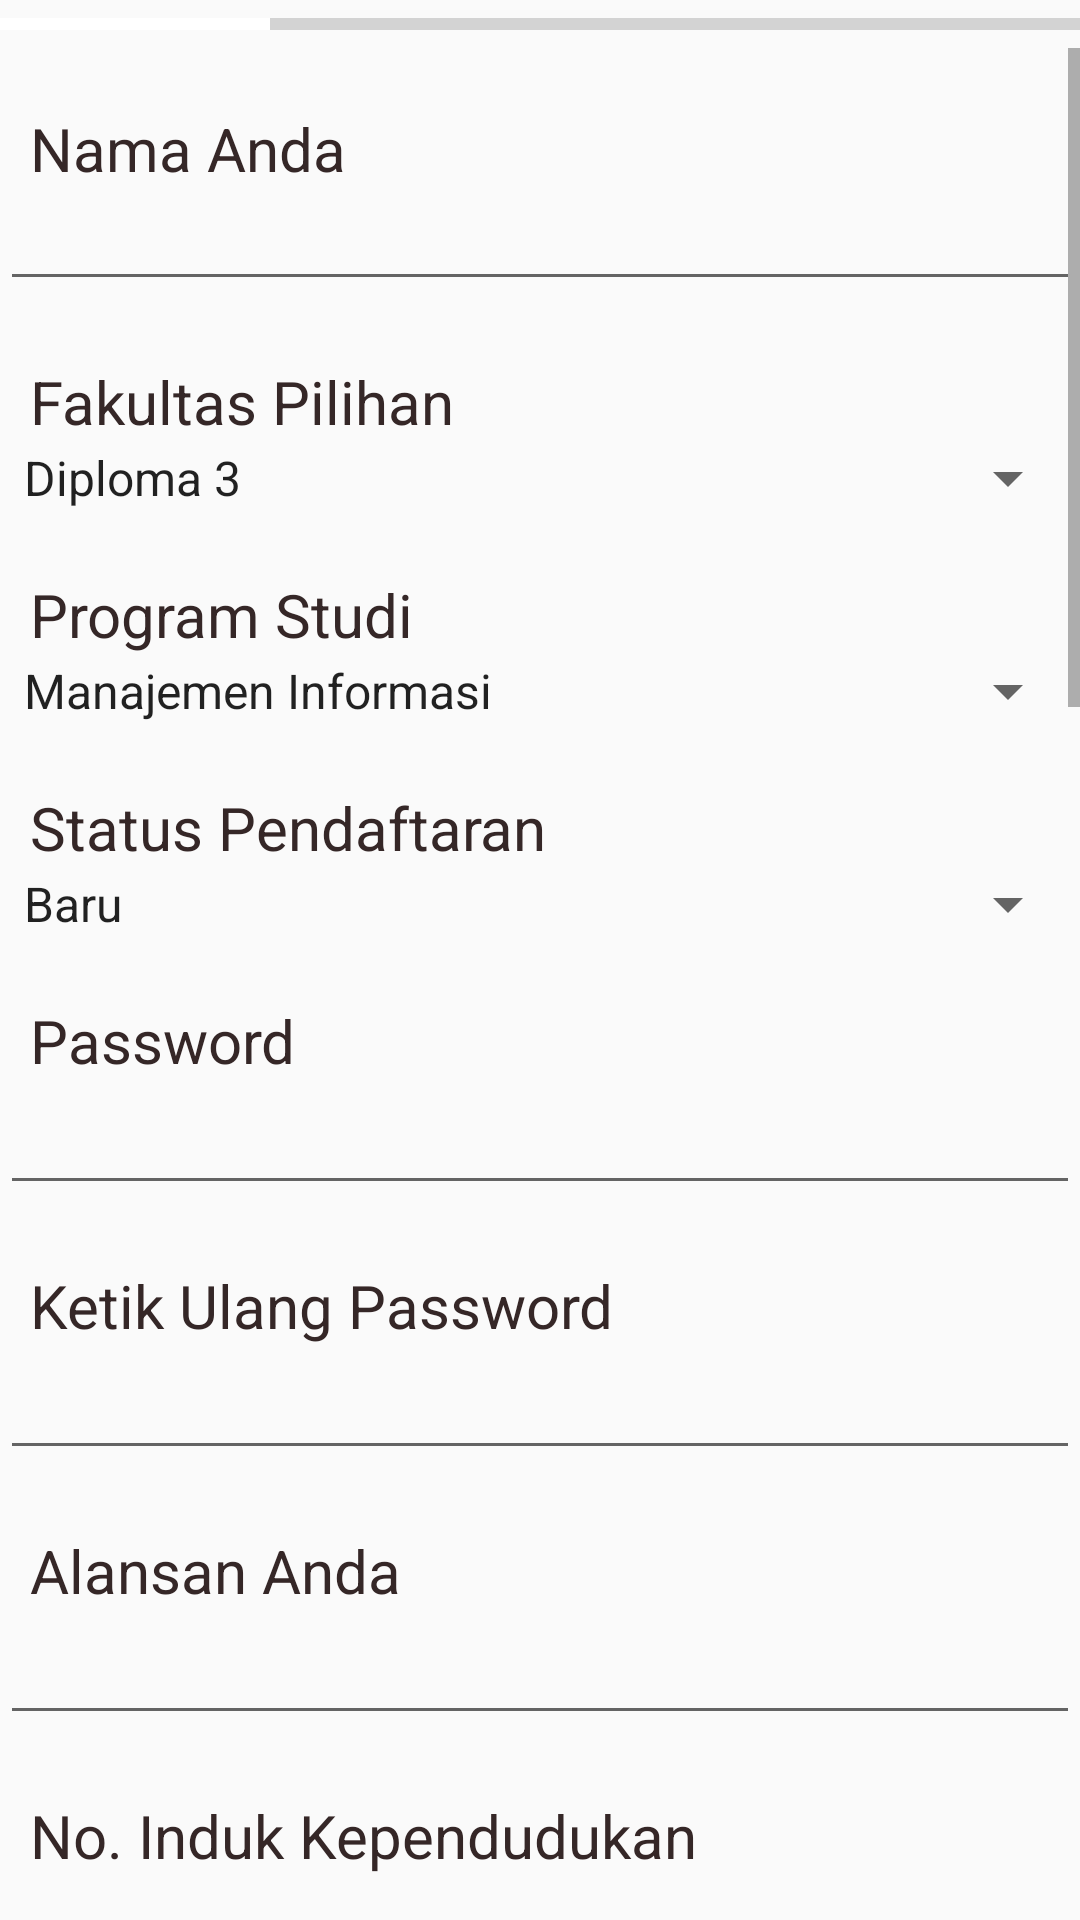

Write the Android layout XML for this screen, with the resource values it uses.
<!-- AndroidManifest.xml: application theme AppTheme -->
<!-- res/layout/activity_data_pribadi.xml -->
<?xml version="1.0" encoding="utf-8"?>
<androidx.constraintlayout.widget.ConstraintLayout xmlns:android="http://schemas.android.com/apk/res/android"
    xmlns:app="http://schemas.android.com/apk/res-auto"
    xmlns:tools="http://schemas.android.com/tools"
    android:layout_width="match_parent"
    android:layout_height="match_parent"
    tools:context=".DataPribadi">

    <ProgressBar
        android:id="@+id/pb1"
        style="?android:attr/progressBarStyleHorizontal"
        android:layout_width="match_parent"
        android:layout_height="wrap_content"
        android:progress="25"
        app:layout_constraintTop_toTopOf="parent"
        app:layout_constraintStart_toStartOf="parent"
        app:layout_constraintEnd_toEndOf="parent" />

    <ScrollView
        android:id="@+id/svFirstForm"
        android:layout_width="match_parent"
        android:layout_height="wrap_content"
        app:layout_constraintTop_toBottomOf="@id/pb1"
        app:layout_constraintStart_toStartOf="parent"
        app:layout_constraintEnd_toEndOf="parent">

        <LinearLayout
            android:layout_width="match_parent"
            android:layout_height="wrap_content"
            android:orientation="vertical">

            
            <TextView
                android:id="@+id/lblName"
                android:text="@string/lblName"
                style="@style/labelText"/>

            <EditText
                android:id="@+id/inName"
                android:layout_width="match_parent"
                android:layout_height="wrap_content"
                android:textSize="15sp"
                android:inputType="textPersonName"
                android:autofillHints="Muhammad Rizy Budianto" />

            
            <TextView
                android:id="@+id/lblfaculty"
                android:text="@string/lblFaculty"
                style="@style/labelText"/>

            <Spinner
                android:id="@+id/inFaculty"
                android:layout_width="match_parent"
                android:layout_height="wrap_content"
                android:entries="@array/faculty"/>

            
            <TextView
                android:id="@+id/lblProgram"
                android:text="@string/lblProgram"
                style="@style/labelText" />

            <Spinner
                android:id="@+id/inProgram"
                android:layout_width="match_parent"
                android:layout_height="wrap_content"
                android:entries="@array/program" />

            
            <TextView
                android:id="@+id/lblStatus"
                android:text="@string/lblStatus"
                style="@style/labelText" />

            <Spinner
                android:id="@+id/inStatus"
                android:layout_width="match_parent"
                android:layout_height="wrap_content"
                android:entries="@array/status"/>

            
            <TextView
                android:id="@+id/lblPass"
                android:text="@string/lblPass"
                style="@style/labelText" />

            <EditText
                android:id="@+id/inPass"
                android:layout_width="match_parent"
                android:layout_height="wrap_content"
                android:inputType="textPassword" />

            
            <TextView
                android:id="@+id/lblPassConf"
                android:text="@string/lblPassConf"
                style="@style/labelText"/>

            <EditText
                android:id="@+id/inPassConf"
                android:layout_width="match_parent"
                android:layout_height="wrap_content"
                android:inputType="textPassword" />

            
            <TextView
                android:id="@+id/lblReason"
                android:text="@string/lblReason"
                style="@style/labelText" />

            <EditText
                android:id="@+id/inReason"
                android:layout_width="match_parent"
                android:layout_height="wrap_content"
                android:ems="10"
                android:gravity="start|top"
                android:inputType="textMultiLine" />

            
            <TextView
                android:id="@+id/lblNIK"
                android:text="@string/lblNIK"
                style="@style/labelText" />

            <EditText
                android:id="@+id/inNIK"
                android:layout_width="match_parent"
                android:layout_height="wrap_content"
                android:inputType="number" />

            
            <TextView
                android:id="@+id/lblAchievement"
                android:text="@string/lblAchievement"
                style="@style/labelText" />

            <EditText
                android:id="@+id/inAchievement"
                android:layout_width="match_parent"
                android:layout_height="wrap_content"
                android:gravity="start|top"
                android:inputType="textMultiLine" />

            
            <TextView
                android:id="@+id/lblBirthPlace"
                android:text="@string/lblBirthPlace"
                style="@style/labelText" />

            <AutoCompleteTextView
                android:id="@+id/acBirthPlace"
                android:layout_width="match_parent"
                android:layout_height="wrap_content" />

            
            <TextView
                android:id="@+id/lblBirthDate"
                android:text="@string/lblBirthDate"
                style="@style/labelText" />

            <EditText
                android:id="@+id/inBirthDate"
                android:layout_width="match_parent"
                android:layout_height="wrap_content"
                android:inputType="date" />

            
            <TextView
                android:id="@+id/lblGender"
                android:text="@string/lblGender"
                style="@style/labelText"/>

            <RadioGroup
                android:id="@+id/rgGender"
                android:layout_width="match_parent"
                android:layout_height="wrap_content"
                android:orientation="horizontal">

                <RadioButton
                    android:id="@+id/rbMale"
                    android:layout_width="wrap_content"
                    android:layout_height="wrap_content"
                    android:text="@string/rbMale" />

                <RadioButton
                    android:id="@+id/rbFemale"
                    android:layout_width="wrap_content"
                    android:layout_height="wrap_content"
                    android:text="@string/rbFemale" />

            </RadioGroup>

            
            <TextView
                android:id="@+id/lblCitizenship"
                android:text="@string/lblCitizenship"
                style="@style/labelText"/>

            <RadioGroup
                android:id="@+id/rgCitizenship"
                android:layout_width="match_parent"
                android:layout_height="wrap_content"
                android:orientation="horizontal">

                <RadioButton
                    android:id="@+id/rbIndonesia"
                    android:layout_width="wrap_content"
                    android:layout_height="wrap_content"
                    android:text="@string/rbIndonesia" />

                <RadioButton
                    android:id="@+id/rbOther"
                    android:layout_width="wrap_content"
                    android:layout_height="wrap_content"
                    android:text="@string/rbOther" />

            </RadioGroup>

            
            <TextView
                android:id="@+id/lblReligion"
                android:text="@string/lblReligion"
                style="@style/labelText" />

            <Spinner
                android:id="@+id/inReligion"
                android:layout_width="match_parent"
                android:layout_height="wrap_content"
                android:entries="@array/religion" />

            
            <TextView
                android:id="@+id/lblAddress"
                android:text="@string/lblAddress"
                style="@style/labelText" />

            <EditText
                android:id="@+id/inAddress"
                android:layout_width="match_parent"
                android:layout_height="wrap_content"
                android:inputType="textMultiLine" />

            
            <TextView
                android:id="@+id/lblRT"
                android:text="@string/rt"
                style="@style/labelText" />

            <EditText
                android:id="@+id/inRT"
                android:layout_width="match_parent"
                android:layout_height="wrap_content"
                android:inputType="number" />

            
            <TextView
                android:id="@+id/lblRW"
                android:text="@string/rw"
                style="@style/labelText" />

            <EditText
                android:id="@+id/inRW"
                android:layout_width="match_parent"
                android:layout_height="wrap_content"
                android:inputType="number" />

            
            <TextView
                android:id="@+id/lblPostCode"
                android:text="@string/kode_pos"
                style="@style/labelText" />

            <EditText
                android:id="@+id/inPostCode"
                android:layout_width="match_parent"
                android:layout_height="wrap_content"
                android:inputType="number" />

            
            <TextView
                android:id="@+id/lblProvince"
                android:text="@string/lblProvince"
                style="@style/labelText" />

            <Spinner
                android:id="@+id/inProvince"
                android:layout_width="match_parent"
                android:layout_height="wrap_content"
                android:entries="@array/province" />

            
            <TextView
                android:id="@+id/lblTown"
                android:text="@string/lblTown"
                style="@style/labelText" />

            <Spinner
                android:id="@+id/inToown"
                android:layout_width="match_parent"
                android:layout_height="wrap_content"
                android:entries="@array/town" />

            
            <TextView
                android:id="@+id/lblPhoneNumber"
                android:text="@string/lblHP"
                style="@style/labelText" />

            <EditText
                android:id="@+id/inPhoneNumber"
                android:layout_width="match_parent"
                android:layout_height="wrap_content"
                android:inputType="phone" />

            
            <TextView
                android:id="@+id/lblEmail"
                android:text="@string/email"
                style="@style/labelText" />

            <EditText
                android:id="@+id/inEmail"
                android:layout_width="match_parent"
                android:layout_height="wrap_content"
                android:inputType="textEmailAddress" />

            
            <Button
                android:id="@+id/btnNextOne"
                android:layout_width="wrap_content"
                android:layout_height="wrap_content"
                android:text="@string/btnNext" />

        </LinearLayout>
    </ScrollView>


</androidx.constraintlayout.widget.ConstraintLayout>
<!-- resources referenced by this layout -->
<resources>
  <string-array name="faculty">
          <item>Diploma 3</item>
          <item>Sekolah Sarjana</item>
          <item>Sekolah Pascasarjana</item>
      </string-array>
  <string-array name="program">
          <item>Manajemen Informasi</item>
          <item>Teknik Informatika</item>
          <item>Teknik Elektronik</item>
          <item>Magister Elektronika</item>
      </string-array>
  <string-array name="province">
          <item>Jawa Timur</item>
          <item>Jawa Tengah</item>
          <item>Jawa Barat</item>
          <item>Sulawesi Tenggara</item>
      </string-array>
  <string-array name="religion">
          <item>ISLAM</item>
          <item>KRISTEN</item>
          <item>KATHOLIK</item>
          <item>HINDU</item>
      </string-array>
  <string-array name="status">
          <item>Baru</item>
          <item>Lama</item>
      </string-array>
  <string-array name="town">
          <item>Malang</item>
          <item>Jakarta</item>
          <item>Bali</item>
          <item>Surabaya</item>
          <item>Madiun</item>
      </string-array>
  <string name="btnNext">Selanjutnya</string>
  <string name="email">Email</string>
  <string name="kode_pos">Kode Pos</string>
  <string name="lblAchievement">Prestasi Akademik</string>
  <string name="lblAddress">Alamat</string>
  <string name="lblBirthDate">Tanggal Lahir</string>
  <string name="lblBirthPlace">Tempat Lahir</string>
  <string name="lblCitizenship">Kewarganegaraan</string>
  <string name="lblFaculty">Fakultas Pilihan</string>
  <string name="lblGender">Jenis Kelamin</string>
  <string name="lblHP">No HP</string>
  <string name="lblNIK">No. Induk Kependudukan</string>
  <string name="lblName">Nama Anda</string>
  <string name="lblPass">Password</string>
  <string name="lblPassConf">Ketik Ulang Password</string>
  <string name="lblProgram">Program Studi</string>
  <string name="lblProvince">Provinsi</string>
  <string name="lblReason">Alansan Anda</string>
  <string name="lblReligion">Agama</string>
  <string name="lblStatus">Status Pendaftaran</string>
  <string name="lblTown">Kota / Kabupaten</string>
  <string name="rbFemale">Perempuan</string>
  <string name="rbIndonesia">Indonesia</string>
  <string name="rbMale">Male</string>
  <string name="rbOther">Asing</string>
  <string name="rt">RT</string>
  <string name="rw">rw</string>
  <style name="labelText">
          <item name="android:layout_width">wrap_content</item>
          <item name="android:layout_height">wrap_content</item>
          <item name="android:textColor">#352727</item>
          <item name="android:textSize">20sp</item>
          <item name="android:paddingTop">20dp</item>
          <item name="android:paddingStart">10dp</item>
      </style>
  <style name="AppTheme" parent="Theme.AppCompat.Light.DarkActionBar">
          
          <item name="colorPrimary">@color/colorPrimary</item>
          <item name="colorPrimaryDark">@color/colorPrimaryDark</item>
          <item name="colorAccent">@color/colorAccent</item>
      </style>
  <color name="colorPrimary">#E91E63</color>
  <color name="colorPrimaryDark">#AC0A41</color>
  <color name="colorAccent">#FFFFFF</color>
</resources>
